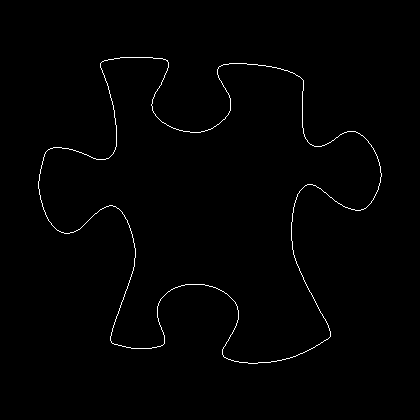

The data file committed next to this chart (first rows):
38, 181
38, 182
38, 183
38, 184
38, 185
38, 186
38, 187
38, 188
39, 189
39, 190
39, 191
39, 192
39, 193
39, 194
40, 195
40, 196
40, 197
40, 198
40, 199
41, 200
41, 201
41, 202
42, 203
42, 204
42, 205
42, 206
43, 207
43, 208
43, 209
44, 210
44, 211
45, 212
45, 213
45, 214
46, 215
46, 216
47, 217
47, 218
48, 219
48, 220
49, 221
50, 222
51, 223
51, 224
52, 225
53, 226
54, 227
55, 228
56, 229
57, 230
58, 230
59, 231
60, 231
61, 232
62, 232
63, 232
64, 233
65, 233
66, 233
67, 233
68, 233
... 1,431 more rows
